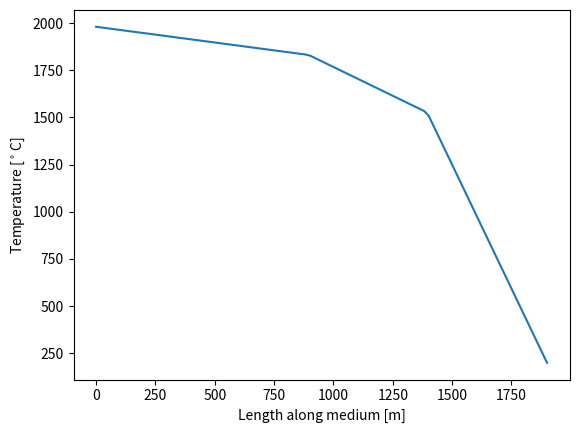

Python code for this plot:
import numpy as np
from scipy import linalg
import matplotlib.pyplot as plt

""" Collection of Finite Difference functions to solve for values,
such as temperature, potential, etc.
Do try to separate steady-state and transient formulations to increase
speed and reduce computational complexity - in case of iterative usage

"""


def diffusion_1d_steady(T, kappa, rho, x_grid, ):
    """`diffusion_1d_steady(...)` is used to calculate the 1D
    Poisson (Heat) equation at steady state.

    - I basically solve this https://en.wikipedia.org/wiki/Numerical_solution_of_the_convection-diffusion_equation
    but in 1D and with the time derivative terms removed (steady-state). The boundary conditions are set to be adiabatic

    - https://people.sc.fsu.edu/~jburkardt/classes/math1091_2020/poisson_1d_steady/poisson_1d_steady.pdf also gives an
    example of the discretisation and numerical methods used

    Parameters
    ----------
    `T` : tuple
        Fixed Temperature at core and outer of medium
    `L` : list
        radii of all layers
    `k` : list
        Material conductivity coeffcient per layer
    `rho` : list
        Material mass density per layer
    `Cp` : list
        Specific Heat capacity per layer
    `x_grid` : ndarray
        x

    Returns
    -------
   `x_grid` : ndarray
        Length-wise discretisation of points
    `sol_x` : ndarray
        Steady-state temperature at discrete nodes
    """

    # Discretise medium into x_steps number of nodes
    x_steps = len(x_grid)

    # Calculation of Diffusion Coefficient (see description links)
    kappa /= rho

    # Compute length of discrete element
    dx = 1 / x_steps

    # Pre-factor for elements within Finite-Difference (FD) matrix
    fd_factor = kappa / dx ** 2

    # Allocate matrix and vector for solving
    A = np.eye(x_steps)
    b = np.zeros(x_steps)

    # Setup of FD matrix
    np.fill_diagonal(A[1:-1, 1:-1], fd_factor[2:] + fd_factor[:-2])
    np.fill_diagonal(A[1:-1, 2:], -fd_factor[2:])
    np.fill_diagonal(A[1:-1, :-2], -fd_factor[:-2])

    # # Uncomment below to visualise A matrix sparsity
    # plt.spy(A, marker = "o", markersize= 15, alpha = 1, color = 'red')
    # plt.show()

    # Set up conditions of b vector for adiabatic boundary
    b[0] = T[0]
    b[-1] = T[1]

    # Making any element, except 0 and -1, non-zero represents an input
    # heat flux. This can be used to add sources/sinks to the poisson equation
    # Below line is set such that no added/removed heat
    # COMMENT: any reason? Is already 0
    # REPLY: Yeah was just there for testing heat flux addition
    # b[1:-1] = 0

    # Solve System of Equations
    sol_x = linalg.solve(A, b)

    return x_grid, sol_x


def test_func_1():
    steps = 100
    L = (900, 1400, 1900)
    x_grid = np.linspace(0, max(L), steps)
    k = [4,3,2]
    Cp = [800, 1149, 1588]
    kappa = np.zeros(steps)
    for idx, length in enumerate(L):
        if idx:
            kappa[np.bitwise_and(L[idx - 1] < x_grid, x_grid <= length)] = k[idx] / Cp[idx]
        else:
            kappa[x_grid <= length] = k[idx] / Cp[idx]
    x, y = diffusion_1d_steady(T=(1980, 200), kappa=kappa, rho=np.ones(steps)*6000, x_grid=x_grid)

    plt.plot(x, y)
    plt.xlabel("Length along medium [m]")
    plt.ylabel(r"Temperature [$^\circ$C]")

    plt.show()


if __name__ == '__main__':
    test_func_1()
